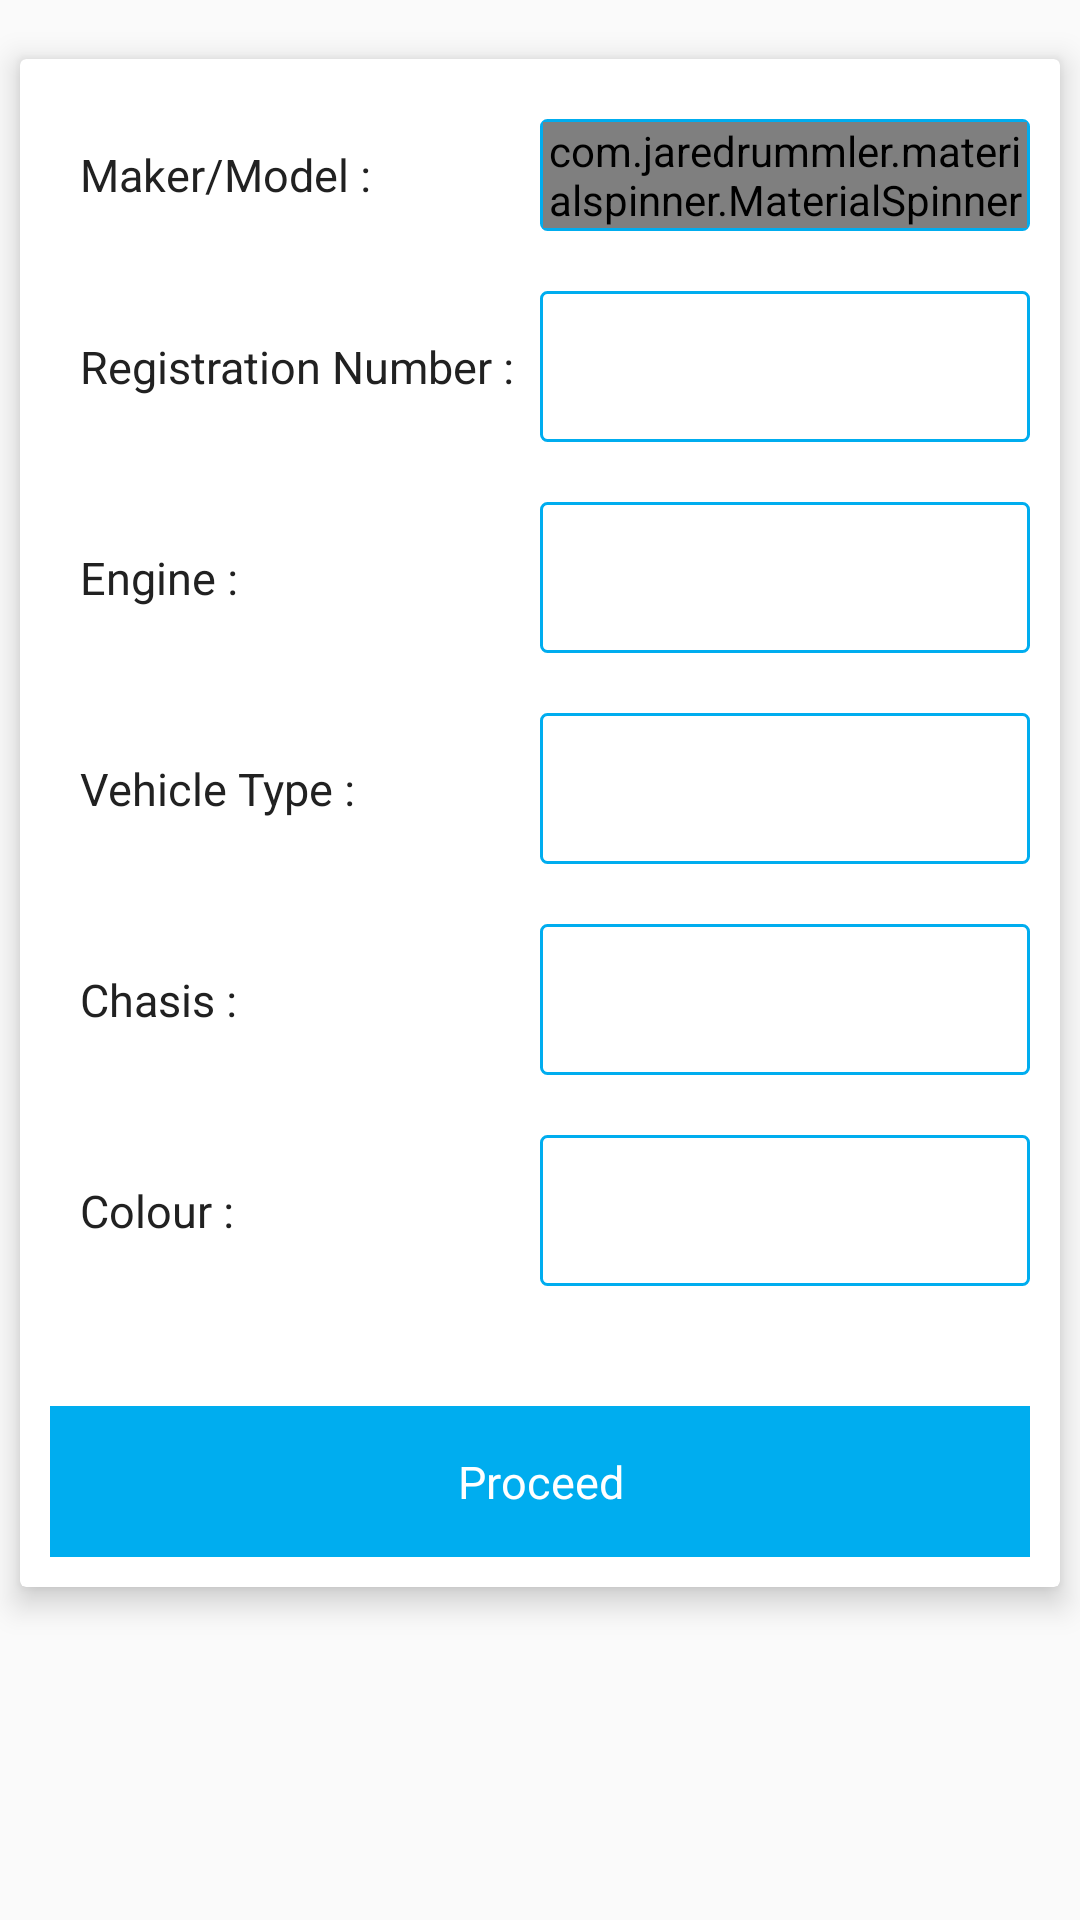

Reconstruct the res/layout file that produces this screen, plus the resources it refers to.
<!-- AndroidManifest.xml: application theme AppTheme -->
<!-- res/layout/activity_vehicle_registration.xml -->
<?xml version="1.0" encoding="utf-8"?>
<RelativeLayout xmlns:android="http://schemas.android.com/apk/res/android"
    xmlns:app="http://schemas.android.com/apk/res-auto"
    xmlns:card_view="http://schemas.android.com/tools"
    android:layout_width="match_parent"
    android:layout_height="match_parent"
    android:background="#FAFAFA"
    android:orientation="vertical">

    <android.support.v4.widget.NestedScrollView
        android:layout_width="match_parent"
        android:layout_height="match_parent">

        <android.support.v7.widget.CardView
            android:layout_width="match_parent"
            android:layout_height="match_parent"
            android:layout_marginTop="10dp"
            app:cardElevation="6dp"
            app:cardUseCompatPadding="true"
            card_view:cardCornerRadius="2dp">

            <LinearLayout
                android:layout_width="match_parent"
                android:layout_height="match_parent"
                android:layout_marginLeft="10dp"
                android:layout_marginRight="10dp"
                android:background="#fff"
                android:orientation="vertical">

                <LinearLayout
                    android:id="@+id/linear_1"
                    android:layout_width="match_parent"
                    android:layout_height="wrap_content"
                    android:layout_marginTop="20dp"
                    android:orientation="horizontal"
                    android:weightSum="2">

                    <TextView
                        android:layout_width="0dp"
                        android:layout_height="match_parent"
                        android:layout_weight="1"
                        android:gravity="center_vertical"
                        android:paddingLeft="10dp"
                        android:text="Maker/Model :"
                        android:textColor="#212121"
                        android:textSize="15sp" />


                    <LinearLayout
                        android:id="@+id/spinner_holder"
                        android:layout_width="0dp"
                        android:layout_height="wrap_content"
                        android:layout_weight="1"
                        android:background="@drawable/custom_border"
                        android:padding="1dp">

                        <com.jaredrummler.materialspinner.MaterialSpinner
                            android:id="@+id/spinner_model"
                            android:layout_width="match_parent"
                            android:layout_height="wrap_content"
                            android:textAlignment="center" />
                    </LinearLayout>

                </LinearLayout>

                <LinearLayout
                    android:id="@+id/linear_2"
                    android:layout_width="match_parent"
                    android:layout_height="wrap_content"
                    android:layout_marginTop="20dp"
                    android:orientation="horizontal"
                    android:weightSum="2">

                    <TextView
                        android:layout_width="0dp"
                        android:layout_height="match_parent"
                        android:layout_weight="1"
                        android:gravity="center_vertical"
                        android:paddingLeft="10dp"
                        android:text="Registration Number :"
                        android:textColor="#212121"
                        android:textSize="15sp" />

                    <EditText
                        android:id="@+id/registrationET"
                        android:layout_width="0dp"
                        android:layout_height="wrap_content"
                        android:layout_gravity="center"
                        android:layout_weight="1"
                        android:background="@drawable/custom_border"
                        android:inputType="text"
                        android:maxLength="9"
                        android:padding="15dp"
                        android:textSize="15sp" />

                </LinearLayout>

                <LinearLayout
                    android:id="@+id/linear_3"
                    android:layout_width="match_parent"
                    android:layout_height="wrap_content"
                    android:layout_marginTop="20dp"
                    android:orientation="horizontal"
                    android:weightSum="2">

                    <TextView
                        android:layout_width="0dp"
                        android:layout_height="match_parent"
                        android:layout_weight="1"
                        android:gravity="center_vertical"
                        android:paddingLeft="10dp"
                        android:text="Engine :"
                        android:textColor="#212121"
                        android:textSize="15sp" />

                    <EditText
                        android:id="@+id/engineET"
                        android:layout_width="0dp"
                        android:layout_height="wrap_content"
                        android:layout_gravity="center"
                        android:layout_weight="1"
                        android:background="@drawable/custom_border"
                        android:inputType="text"
                        android:padding="15dp"
                        android:textSize="15sp" />

                </LinearLayout>

                <LinearLayout
                    android:id="@+id/linear_4"
                    android:layout_width="match_parent"
                    android:layout_height="wrap_content"
                    android:layout_marginTop="20dp"
                    android:orientation="horizontal"
                    android:weightSum="2">

                    <TextView
                        android:layout_width="0dp"
                        android:layout_height="match_parent"
                        android:layout_weight="1"
                        android:gravity="center_vertical"
                        android:paddingLeft="10dp"
                        android:text="Vehicle Type :"
                        android:textColor="#212121"
                        android:textSize="15sp" />

                    <EditText
                        android:id="@+id/vehicleET"
                        android:layout_width="0dp"
                        android:layout_height="wrap_content"
                        android:layout_gravity="center"
                        android:layout_weight="1"
                        android:background="@drawable/custom_border"
                        android:inputType="text"
                        android:padding="15dp"
                        android:textSize="15sp" />

                </LinearLayout>

                <LinearLayout
                    android:id="@+id/linear_5"
                    android:layout_width="match_parent"
                    android:layout_height="wrap_content"
                    android:layout_marginTop="20dp"
                    android:orientation="horizontal"
                    android:weightSum="2">

                    <TextView
                        android:layout_width="0dp"
                        android:layout_height="match_parent"
                        android:layout_weight="1"
                        android:gravity="center_vertical"
                        android:paddingLeft="10dp"
                        android:text="Chasis :"
                        android:textColor="#212121"
                        android:textSize="15sp" />

                    <EditText
                        android:id="@+id/chasisET"
                        android:layout_width="0dp"
                        android:layout_height="wrap_content"
                        android:layout_gravity="center"
                        android:layout_weight="1"
                        android:background="@drawable/custom_border"
                        android:inputType="text"
                        android:padding="15dp"
                        android:textSize="15sp" />

                </LinearLayout>

                <LinearLayout
                    android:id="@+id/linear_6"
                    android:layout_width="match_parent"
                    android:layout_height="wrap_content"
                    android:layout_marginTop="20dp"
                    android:orientation="horizontal"
                    android:weightSum="2">

                    <TextView
                        android:layout_width="0dp"
                        android:layout_height="match_parent"
                        android:layout_weight="1"
                        android:gravity="center_vertical"
                        android:paddingLeft="10dp"
                        android:text="Colour :"
                        android:textColor="#212121"
                        android:textSize="15sp" />

                    <EditText
                        android:id="@+id/colourET"
                        android:layout_width="0dp"
                        android:layout_height="wrap_content"
                        android:layout_gravity="center"
                        android:layout_weight="1"
                        android:background="@drawable/custom_border"
                        android:inputType="text"
                        android:padding="15dp"
                        android:textSize="15sp" />

                </LinearLayout>

                <LinearLayout
                    android:id="@+id/linear_9"
                    android:layout_width="match_parent"
                    android:layout_height="wrap_content"
                    android:layout_gravity="center_horizontal"
                    android:layout_marginTop="40dp"
                    android:orientation="horizontal"
                    android:weightSum="2">

                    <TextView
                        android:id="@+id/proceedBTN"
                        android:layout_width="match_parent"
                        android:layout_height="wrap_content"
                        android:background="@color/colorPrimary"
                        android:gravity="center"
                        android:paddingBottom="15dp"
                        android:paddingLeft="20dp"
                        android:paddingRight="20dp"
                        android:paddingTop="15dp"
                        android:text="Proceed"
                        android:textColor="#fff"
                        android:textSize="15sp" />

                </LinearLayout>

                <View
                    android:layout_width="match_parent"
                    android:layout_height="10dp" />

            </LinearLayout>
        </android.support.v7.widget.CardView>
    </android.support.v4.widget.NestedScrollView>
</RelativeLayout>
<!-- resources referenced by this layout -->
<resources>
  <color name="colorPrimary">#00adef</color>
  <!-- drawable custom_border (drawable) -->
  <?xml version="1.0" encoding="utf-8"?>
  <shape xmlns:android="http://schemas.android.com/apk/res/android"
      android:shape="rectangle" >
  
      
      <solid
          android:color="@color/white" >
      </solid>
  
      
      <stroke
          android:width="1dp"
          android:color="@color/colorPrimary" >
      </stroke>
  
      
      <corners
          android:radius="2dp"   >
      </corners>
  
  </shape>
  <style name="AppTheme" parent="Theme.AppCompat.Light.DarkActionBar">
          
          <item name="colorPrimary">@color/colorPrimary</item>
          <item name="colorPrimaryDark">@color/colorPrimaryDark</item>
          <item name="colorAccent">@color/colorAccent</item>
          <item name="colorControlNormal">#E8C20A</item>
          <item name="colorControlActivated">@color/colorAccent</item>
          <item name="colorControlHighlight">@color/colorAccent</item>
  
      </style>
  <color name="white">#FFFFFF</color>
  <color name="colorPrimaryDark">#058cbf</color>
  <color name="colorAccent">#eb020b</color>
</resources>
